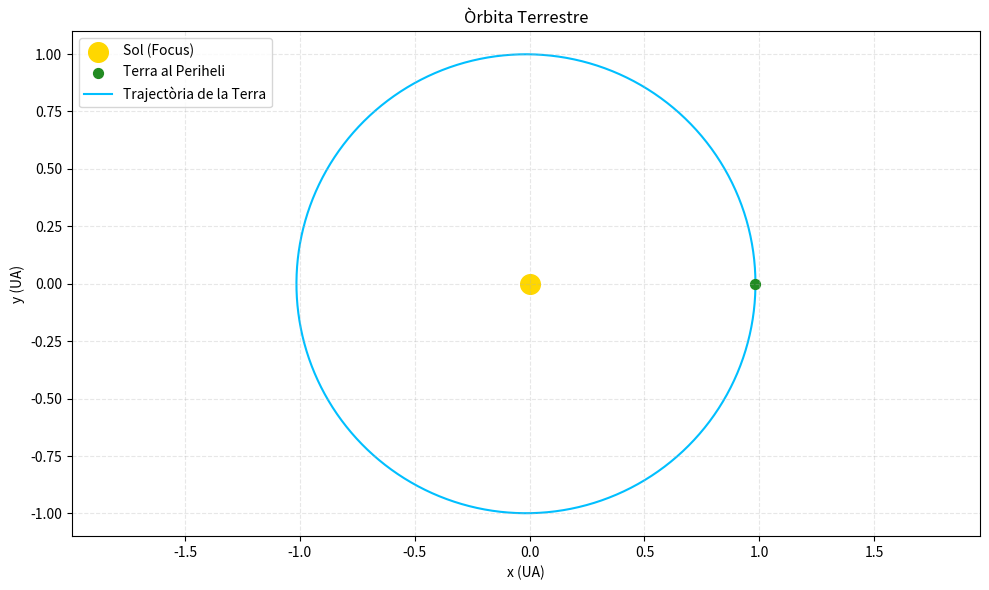

The matplotlib source for this figure: (Note: this script raises an exception after producing the figure.)
import numpy as np
import matplotlib.pyplot as plt

# --- PARÀMETRES DEL PROBLEMA --- #
#Condicions inicials
r_0 = 1
v_0  = 0 #dr/dt, al periheli val zero (només component angular = vertical)
theta_0 = 0
l = 1

#Normalització
r_per = 1.4709e11
v_per = 30270
UA = 149597870700
G = 6.67e-11
M_sol = 1.989e30
k = - (G*M_sol) / (v_per**2 * r_per)

#Pas temporal
h = 3600*24 * v_per/r_per

#Vector condicions inicials
Y = np.array([theta_0,r_0,v_0])

# --- FUNCIONS --- #
def f(t,Y):
    '''Aquesta funció pren 
    els valors de t, theta, r, v
    i els posa a les nostres edos''' 
    theta, r, v = Y
    dtheta_dt = l/r**2
    dr_dt = v
    dv_dt = (l**2/r**3) + (k/r**2)

    return np.array([dtheta_dt, dr_dt, dv_dt])

def pas_rk4(f,t,Y):
    '''Aquesta funció fa 
    un pas de runge-Kutta 
    per una funció general'''
    k_1 = f(t,Y)
    k_2 = f(t + h/2, Y + h/2 * k_1)
    k_3 = f(t + h/2, Y + h/2 * k_2)
    k_4 = f(t + h, Y + h * k_3)

    return Y + h/6 * (k_1 + 2*k_2 + 2*k_3 + k_4)

# --- ITERACIÓ RK4 --- #
# Llistes de valors
t = []
theta = []
r = []

t_i = 0

#Bucle
while Y[0] < 2*np.pi:
    t.append(t_i)
    theta.append(Y[0])
    r.append(Y[1])
    Y = pas_rk4(f, t_i, Y)
    t_i += h

#Temps en dies
t_i = t_i * (r_per/v_per)
dies = t_i/(24*60*60)

#Passem a coordenades cartesianes i unitats astronòmiques(UA)
theta = np.array(theta)
r = np.array(r) * r_per / UA

x = r * np.cos(theta)
y = r * np.sin(theta)

# --- Gràfica ---
plt.figure(figsize = (10,6))

plt.scatter([0], [0], color='gold', s=200, label='Sol (Focus)') #Representem el sol al focus
plt.scatter(x[0], y[0], color = 'forestgreen', s = 50, label = 'Terra al Periheli', zorder = 1) #Representarem també la terra al periheli

plt.plot(x, y, label='Trajectòria de la Terra', color='deepskyblue', zorder = 0)

plt.axis('equal') 
plt.grid(True, linestyle='--', alpha=0.3)
plt.xlabel('x (UA)')
plt.ylabel('y (UA)')
plt.title('Òrbita Terrestre')
plt.legend(loc = 'upper left', fontsize = 10)
plt.tight_layout()
plt.savefig('figures/trajectoriaterra.png', bbox_inches='tight')
plt.show()
